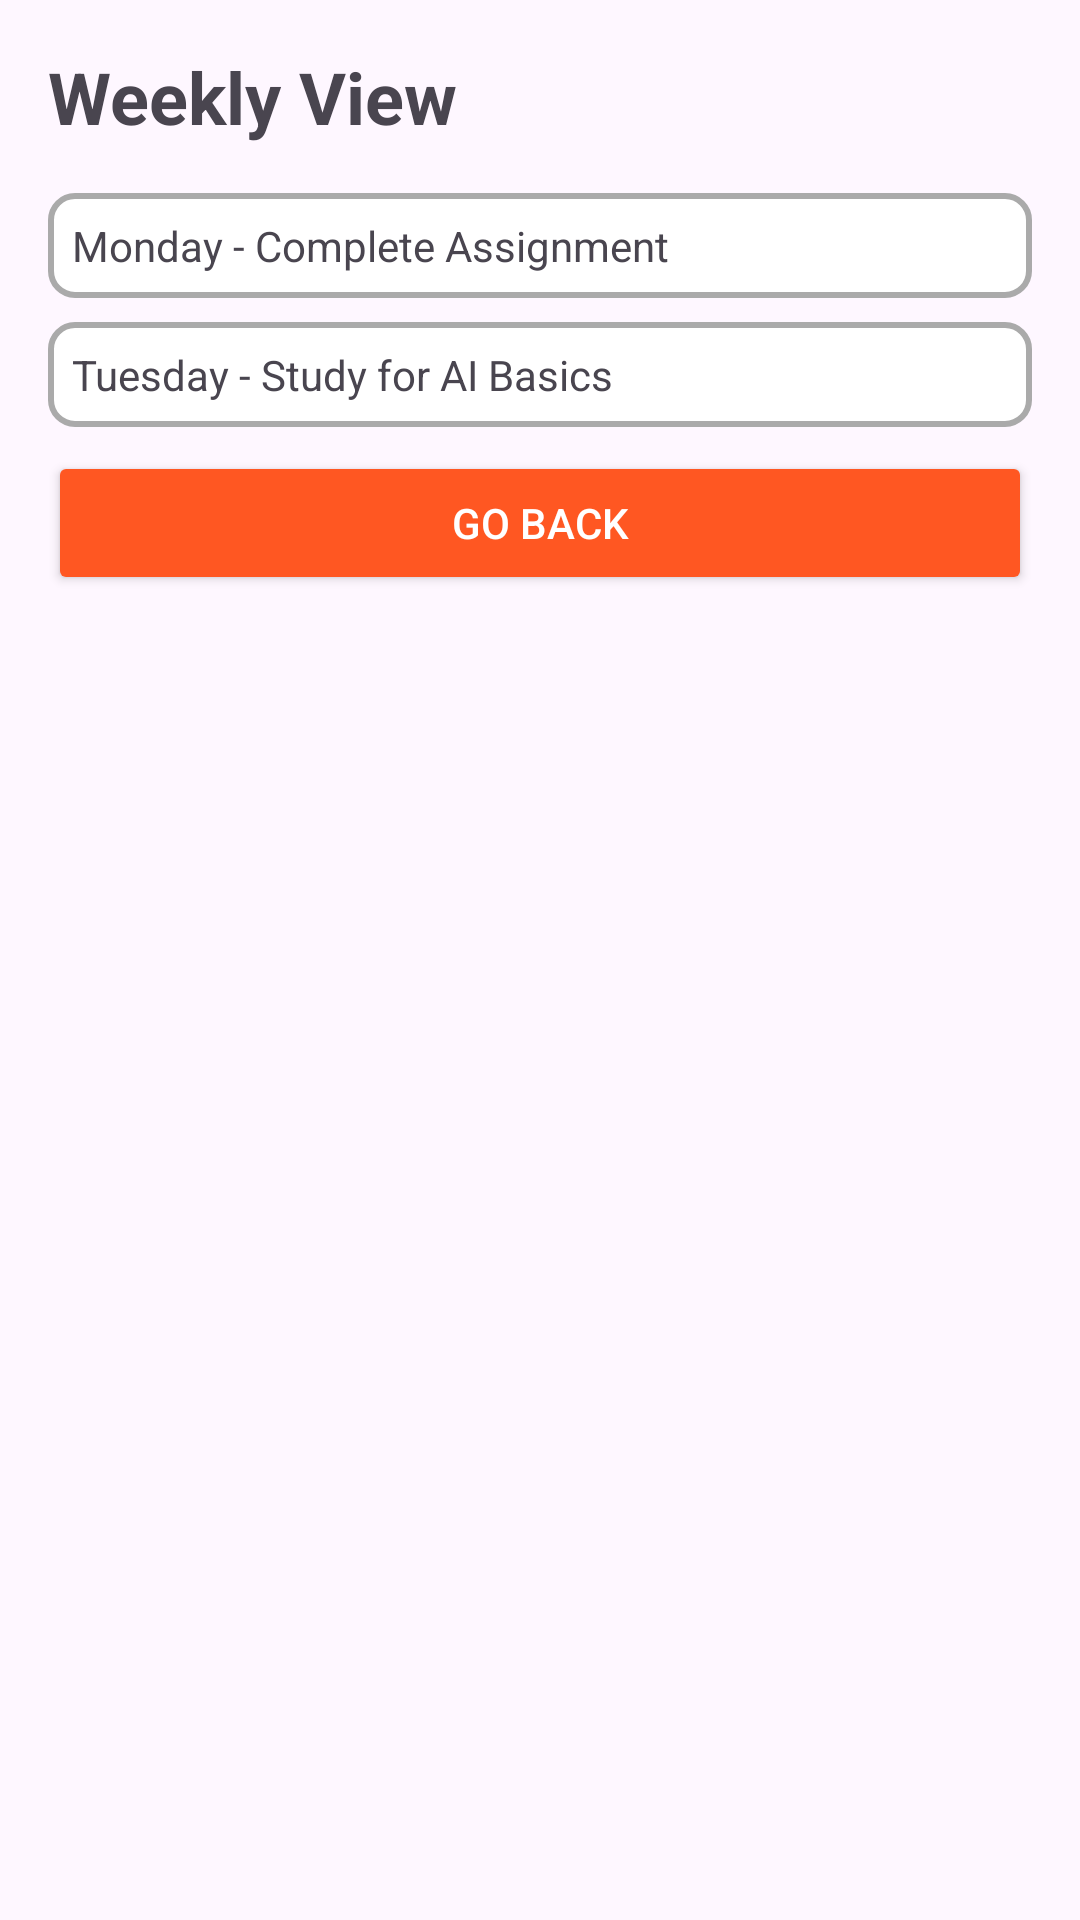

Layout XML and referenced resources for this Android screen:
<!-- AndroidManifest.xml: application theme Theme.ClassCSschedule -->
<!-- res/layout/activity_weekly_view.xml -->
<?xml version="1.0" encoding="utf-8"?>
<ScrollView xmlns:android="http://schemas.android.com/apk/res/android"
    xmlns:tools="http://schemas.android.com/tools"
    android:layout_width="match_parent"
    android:layout_height="match_parent"
    android:padding="16dp">

    <LinearLayout
        android:layout_width="match_parent"
        android:layout_height="wrap_content"
        android:orientation="vertical">

        <TextView
            android:id="@+id/weeklyTitle"
            android:layout_width="wrap_content"
            android:layout_height="wrap_content"
            android:text="@string/weekly_view"
            android:textSize="24sp"
            android:textStyle="bold"
            android:layout_marginBottom="16dp" />

        <TextView
            android:layout_width="match_parent"
            android:layout_height="wrap_content"
            android:text="@string/monday_complete_assignment"
            android:padding="8dp"
            android:background="@drawable/input_background"
            android:layout_marginBottom="8dp" />

        <TextView
            android:layout_width="match_parent"
            android:layout_height="wrap_content"
            android:text="@string/tuesday_study_for_ai_basics"
            android:padding="8dp"
            android:background="@drawable/input_background"
            android:layout_marginBottom="8dp" />

        <Button
            android:id="@+id/backButton"
            android:layout_width="match_parent"
            android:layout_height="wrap_content"
            android:text="Go back"
            android:backgroundTint="#FF5722"
            android:textColor="#FFFFFF"
            android:layout_alignParentBottom="true"
            android:layout_marginBottom="16dp"
            tools:ignore="HardcodedText,ObsoleteLayoutParam" />


    </LinearLayout>
</ScrollView>
<!-- resources referenced by this layout -->
<resources>
  <!-- drawable input_background (drawable) -->
  <?xml version="1.0" encoding="utf-8"?>
  <shape xmlns:android="http://schemas.android.com/apk/res/android"
      android:shape="rectangle">
  
      <corners android:radius="8dp" /> 
  
      <solid android:color="@android:color/white" /> 
  
      <stroke
          android:width="2dp"
          android:color="@android:color/darker_gray" /> 
  </shape>
  <string name="monday_complete_assignment">Monday - Complete Assignment</string>
  <string name="tuesday_study_for_ai_basics">Tuesday - Study for AI Basics</string>
  <string name="weekly_view">Weekly View</string>
  <style name="Theme.ClassCSschedule" parent="Base.Theme.ClassCSschedule" />
  <style name="Base.Theme.ClassCSschedule" parent="Theme.Material3.DayNight.NoActionBar">
          
          
      </style>
</resources>
